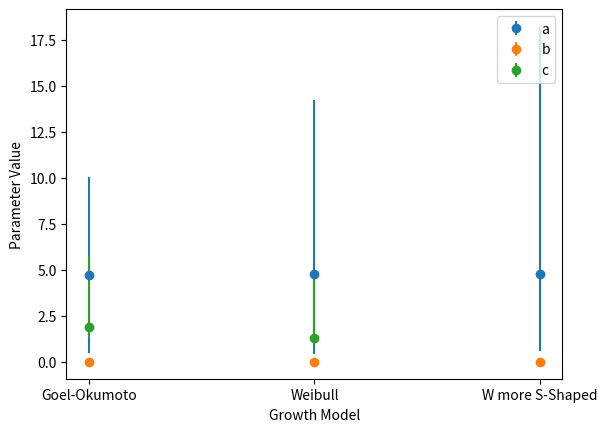

Python code for this plot:
import matplotlib.pyplot as plt
import numpy as np

# Data
data = [
    ['a', 4.69490776636183, 4.19859386517485, 5.32532714172712, 'Goel-Okumoto'],
    ['b', 0.00666381699352339, 0.00394258565345935, 0.0374214657687726, 'Goel-Okumoto'],
    ['a', 4.74915501855451, 4.31249984960778, 9.47289306196364, 'Weibull'],
    ['b', 3.70671966654675e-05, 3.13554435226535e-09, 0.031299935504117, 'Weibull'],
    ['c', 1.88577891446878, 0.515862523863253, 3.85335951119596, 'Weibull'],
    ['a', 4.79814873794648, 4.20402142652626, 13.4545940502382, 'W more S-Shaped'],
    ['b', 0.00195348549402132, 3.80542428860189e-08, 0.204257324755152, 'W more S-Shaped'],
    ['c', 1.29548210672153, 0.304699108541422, 3.49988519330714, 'W more S-Shaped'],
    # ['a', 342.259895257304, 87.2773178758816, 597.553859289556, 'Yamada_Raleigh'],
    # ['b', 0.0128637894216985, 0.00712281819643572, 0.0554551832644858, 'Yamada_Raleigh'],
    # ['c', 0.00135141678168515, 0.000338826505600534, 0.0249208598240227, 'Yamada_Raleigh']
]

# Separate the data by parameter variable
parameters = {}
for row in data:
    param = row[0]
    if param not in parameters:
        parameters[param] = []
    parameters[param].append(row[1:])

# Plotting
fig, ax = plt.subplots()
print(parameters)
# Iterate over each parameter
for param, values in parameters.items():
    medians = [val[0] for val in values]
    lower_bounds = [val[1] for val in values]
    upper_bounds = [val[2] for val in values]

    x = np.arange(len(medians))
    # Plot the error bars
    ax.errorbar(x, medians, yerr=[lower_bounds, upper_bounds], fmt='o', label=param)

    # ax.errorbar(x_pos, medians, yerr=[np.array(medians)-np.array(lower_bounds), np.array(upper_bounds)-np.array(medians)], fmt='none', capsize=5)

# Configure the plot
ax.set_xticks(np.arange(len(parameters['a'])))
ax.set_xticklabels([val[3] for val in parameters['a']])
ax.set_ylabel('Parameter Value')
ax.set_xlabel('Growth Model')
ax.legend()

plt.show()